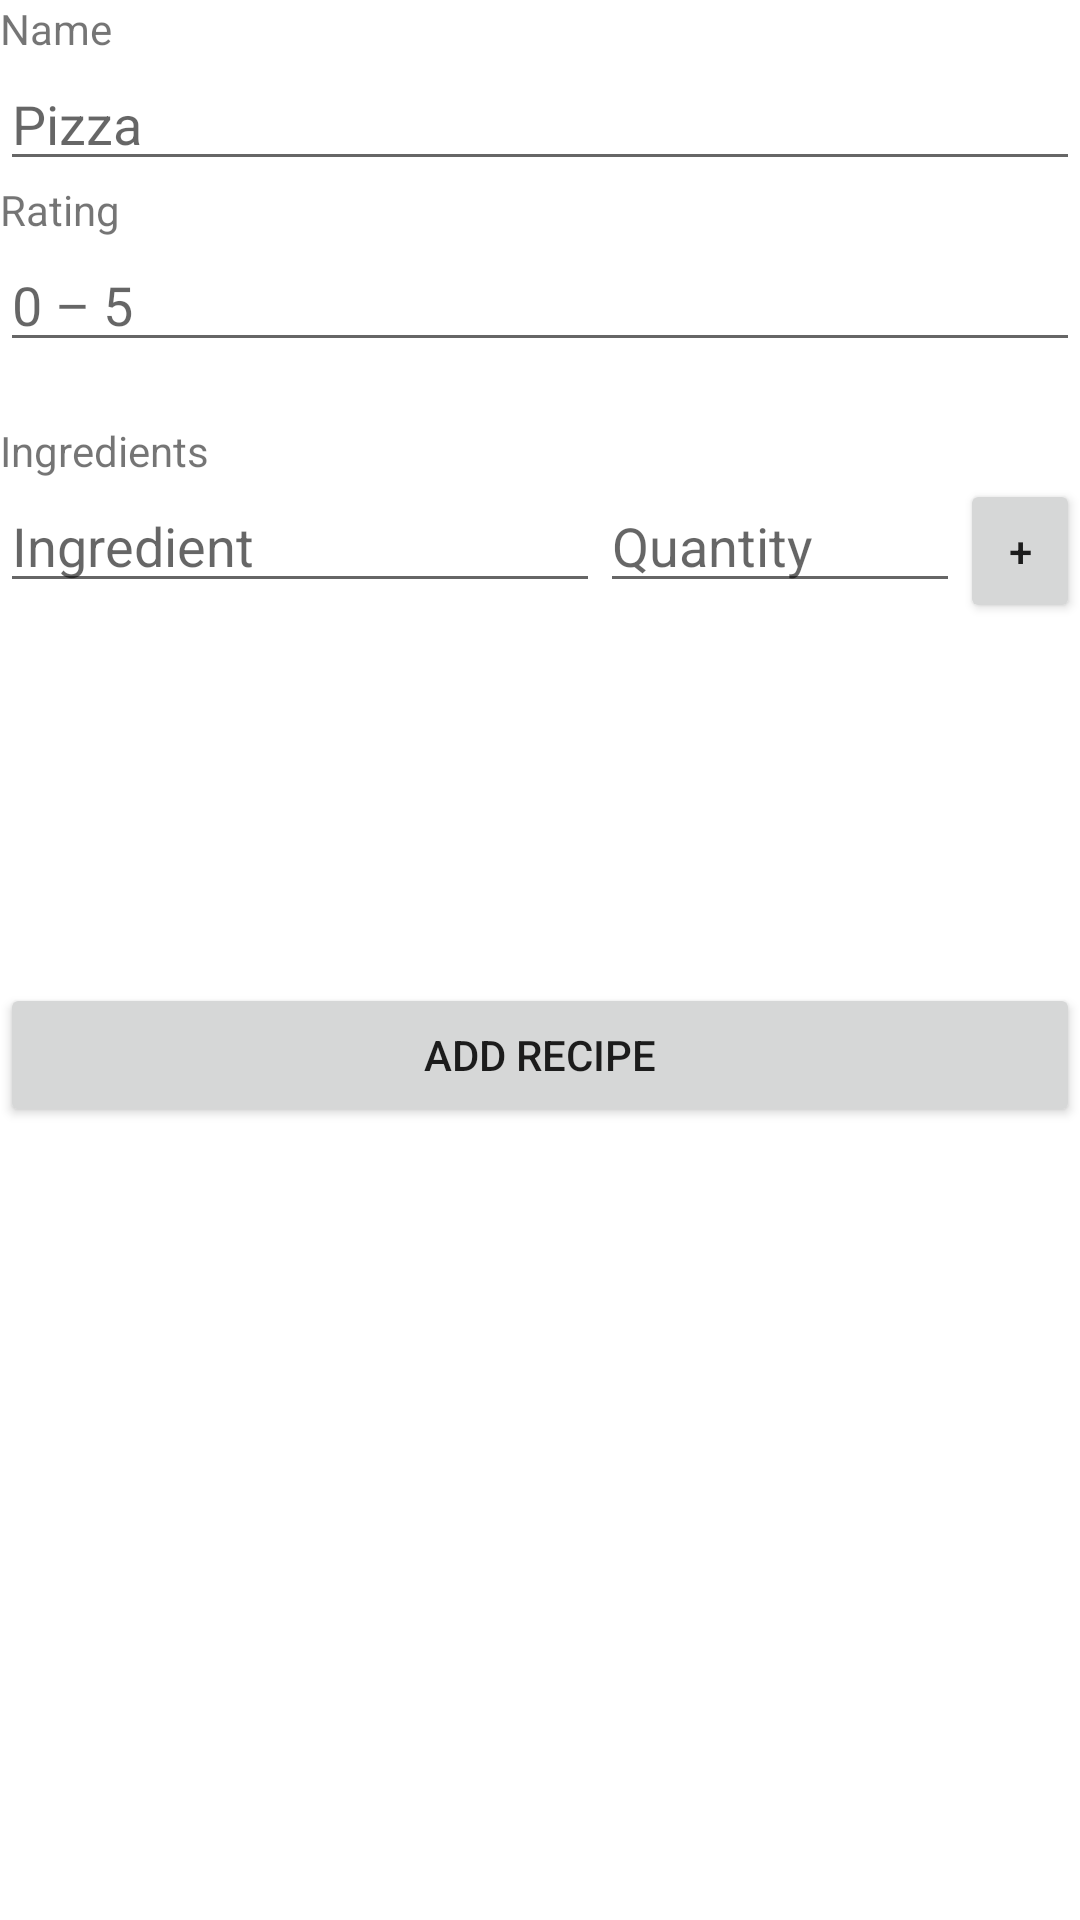

Android layout source for this screen:
<!-- AndroidManifest.xml: application theme Theme.DemoDatabaseFragment -->
<!-- res/layout/fragment_recipe_form.xml -->
<?xml version="1.0" encoding="utf-8"?>
<LinearLayout xmlns:android="http://schemas.android.com/apk/res/android"
    xmlns:tools="http://schemas.android.com/tools"
    android:layout_width="match_parent"
    android:layout_height="match_parent"
    android:orientation="vertical"
    tools:context=".fragments.RecipeForm.RecipeFormFragment">

    <ScrollView
        android:layout_width="match_parent"
        android:layout_height="match_parent">

        <LinearLayout
            android:layout_width="match_parent"
            android:layout_height="wrap_content"
            android:orientation="vertical">


            <TextView
                android:layout_width="match_parent"
                android:layout_height="wrap_content"
                android:text="@string/label_recipe_name" />

            <EditText
                android:id="@+id/et_frag_form_recipe_name"
                android:layout_width="match_parent"
                android:layout_height="wrap_content"
                android:hint="@string/hint_recipe_name" />

            <TextView
                android:layout_width="match_parent"
                android:layout_height="wrap_content"
                android:text="@string/label_recipe_rating" />

            <EditText
                android:id="@+id/et_frag_form_recipe_rating"
                android:layout_width="match_parent"
                android:layout_height="wrap_content"
                android:hint="@string/hint_recipe_rating"
                android:inputType="number" />

            <Space
                android:layout_width="0dp"
                android:layout_height="20dp" />

            <TextView
                android:layout_width="match_parent"
                android:layout_height="wrap_content"
                android:text="@string/label_recipe_ingredients" />

            <LinearLayout
                android:layout_width="match_parent"
                android:layout_height="wrap_content"
                android:orientation="horizontal">

                <AutoCompleteTextView
                    android:id="@+id/et_frag_form_recipe_ingredient_name"
                    android:layout_width="0dp"
                    android:layout_height="wrap_content"
                    android:layout_weight="5"
                    android:hint="@string/hint_recipe_ingredient_name" />

                <EditText
                    android:id="@+id/et_frag_form_recipe_ingredient_quantity"
                    android:layout_width="0dp"
                    android:layout_height="wrap_content"
                    android:layout_weight="3"
                    android:hint="@string/hint_recipe_ingredient_quantity" />

                <Button
                    android:id="@+id/btn_frag_form_recipe_ingredient_add"
                    android:layout_width="40sp"
                    android:layout_height="wrap_content"
                    android:text="@string/btn_add_ingredient" />

            </LinearLayout>

            <ListView
                android:id="@+id/lv_frag_from_recipe_ingredients"
                android:layout_width="match_parent"
                android:layout_height="120dp"
                android:layout_marginHorizontal="10dp" />

            <Button
                android:id="@+id/btn_frag_form_recipe_valided"
                android:layout_width="match_parent"
                android:layout_height="wrap_content"
                android:text="@string/btn_add_recipe" />

        </LinearLayout>

    </ScrollView>

</LinearLayout>
<!-- resources referenced by this layout -->
<resources>
  <string name="btn_add_ingredient">+</string>
  <string name="btn_add_recipe">Add recipe</string>
  <string name="hint_recipe_ingredient_name">Ingredient</string>
  <string name="hint_recipe_ingredient_quantity">Quantity</string>
  <string name="hint_recipe_name">Pizza</string>
  <string name="hint_recipe_rating">0 – 5</string>
  <string name="label_recipe_ingredients">Ingredients</string>
  <string name="label_recipe_name">Name</string>
  <string name="label_recipe_rating">Rating</string>
  <style name="Theme.DemoDatabaseFragment" parent="Theme.MaterialComponents.DayNight.DarkActionBar">
          
          <item name="colorPrimary">@color/purple_500</item>
          <item name="colorPrimaryVariant">@color/purple_700</item>
          <item name="colorOnPrimary">@color/white</item>
          
          <item name="colorSecondary">@color/teal_200</item>
          <item name="colorSecondaryVariant">@color/teal_700</item>
          <item name="colorOnSecondary">@color/black</item>
          
          <item name="android:statusBarColor" tools:targetApi="l">?attr/colorPrimaryVariant</item>
          
      </style>
  <!-- not gathered from this repository: default colours our renderer supplied (Android Studio template values) -->
  <color name="purple_500">#FF6200EE</color>
  <color name="purple_700">#FF3700B3</color>
  <color name="teal_200">#FF03DAC5</color>
  <color name="teal_700">#FF018786</color>
  <color name="black">#FF000000</color>
  <color name="white">#FFFFFFFF</color>
</resources>
